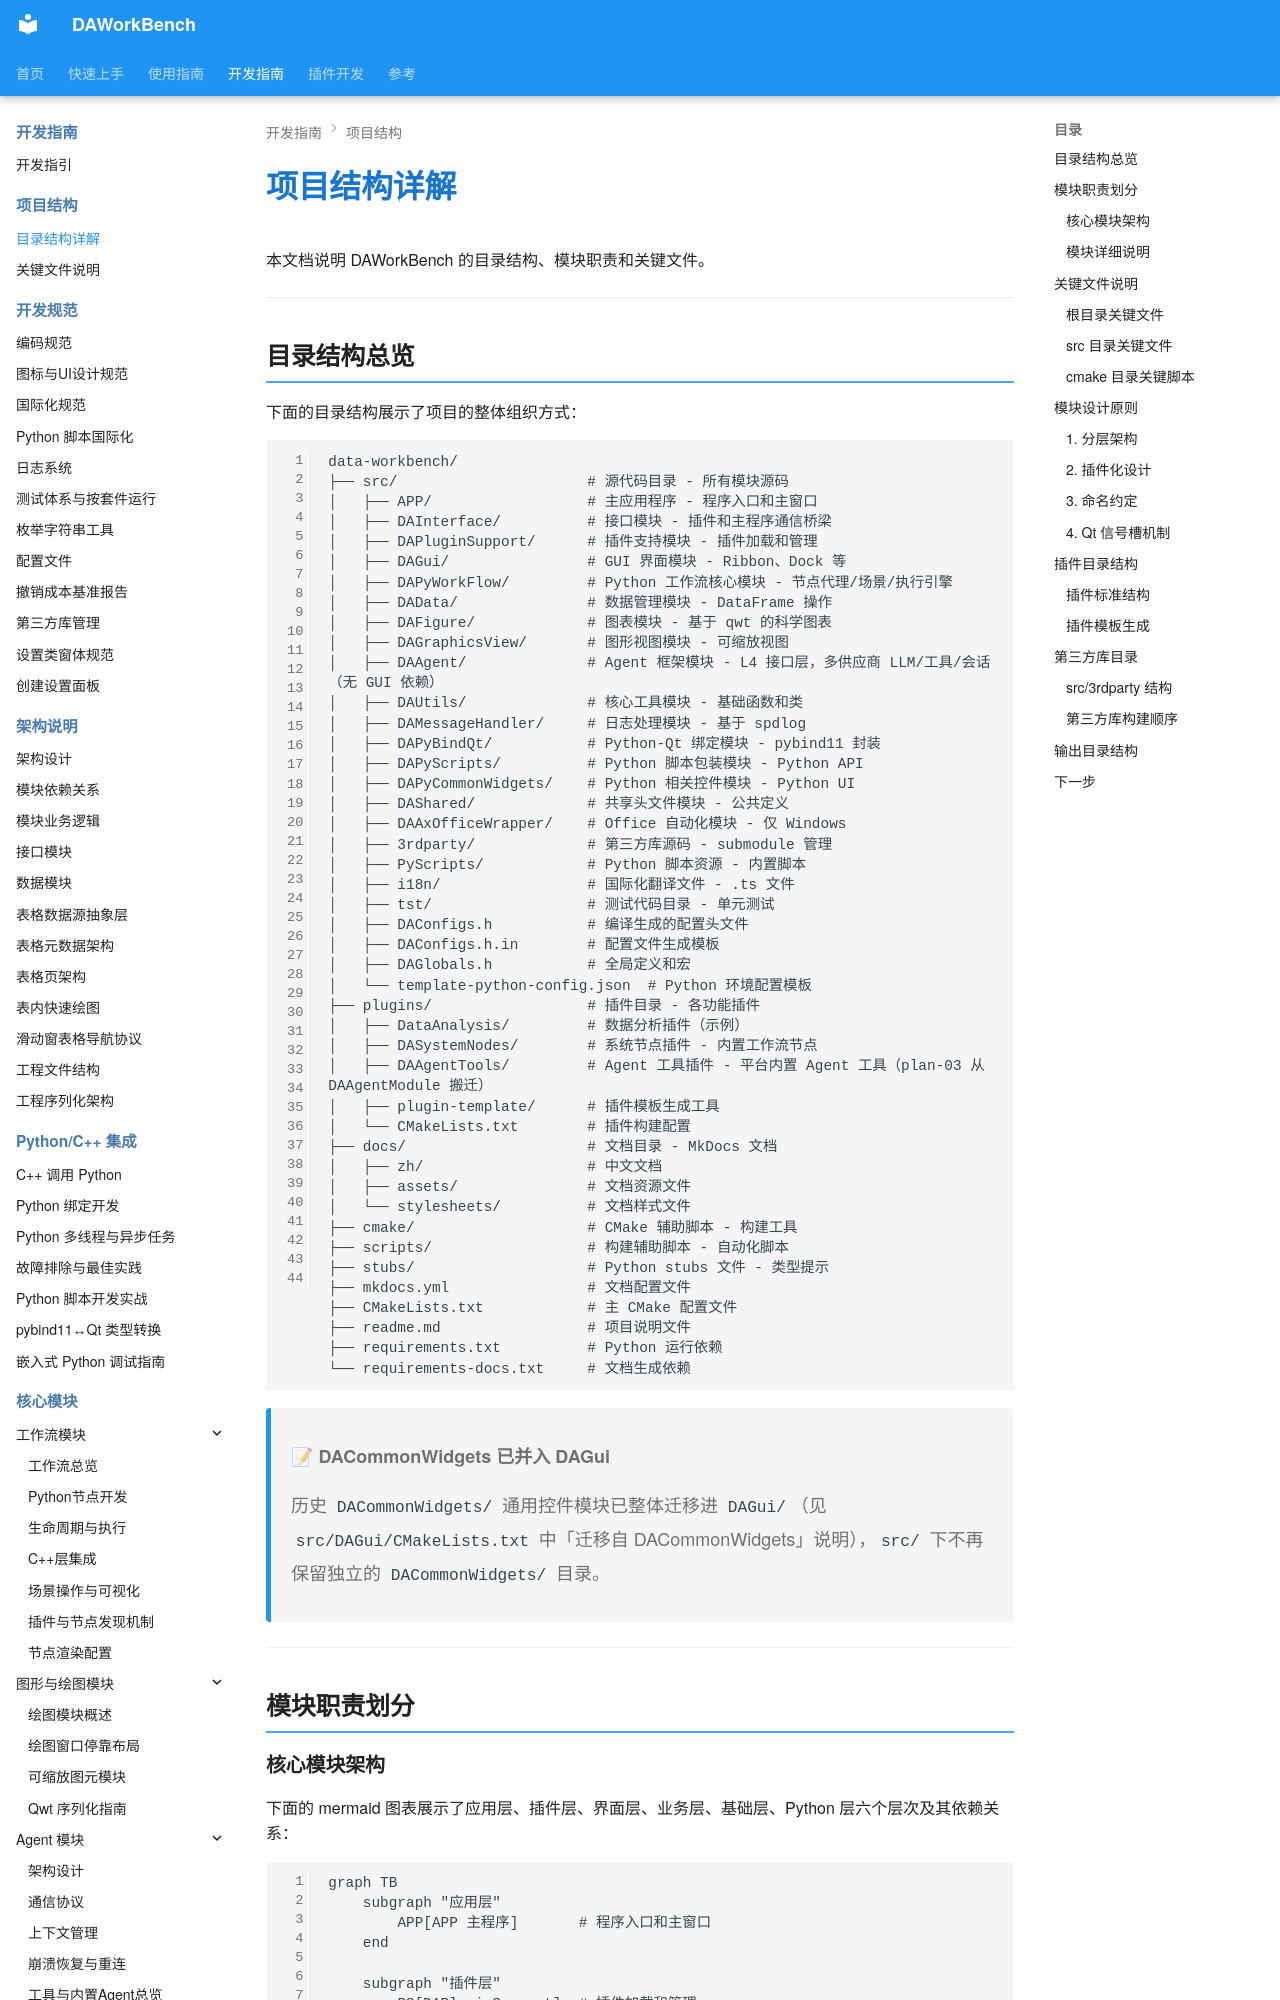

repository: czyt1988/data-workbench · page: zh/structure/project-structure/index.html · generator: mkdocs

# 项目结构详解

本文档说明 DAWorkBench 的目录结构、模块职责和关键文件。

---

## 目录结构总览

下面的目录结构展示了项目的整体组织方式：

```text
data-workbench/
├── src/                      # 源代码目录 - 所有模块源码
│   ├── APP/                  # 主应用程序 - 程序入口和主窗口
│   ├── DAInterface/          # 接口模块 - 插件和主程序通信桥梁
│   ├── DAPluginSupport/      # 插件支持模块 - 插件加载和管理
│   ├── DAGui/                # GUI 界面模块 - Ribbon、Dock 等
│   ├── DAPyWorkFlow/         # Python 工作流核心模块 - 节点代理/场景/执行引擎
│   ├── DAData/               # 数据管理模块 - DataFrame 操作
│   ├── DAFigure/             # 图表模块 - 基于 qwt 的科学图表
│   ├── DAGraphicsView/       # 图形视图模块 - 可缩放视图
│   ├── DAAgent/              # Agent 框架模块 - L4 接口层，多供应商 LLM/工具/会话（无 GUI 依赖）
│   ├── DAUtils/              # 核心工具模块 - 基础函数和类
│   ├── DAMessageHandler/     # 日志处理模块 - 基于 spdlog
│   ├── DAPyBindQt/           # Python-Qt 绑定模块 - pybind11 封装
│   ├── DAPyScripts/          # Python 脚本包装模块 - Python API
│   ├── DAPyCommonWidgets/    # Python 相关控件模块 - Python UI
│   ├── DAShared/             # 共享头文件模块 - 公共定义
│   ├── DAAxOfficeWrapper/    # Office 自动化模块 - 仅 Windows
│   ├── 3rdparty/             # 第三方库源码 - submodule 管理
│   ├── PyScripts/            # Python 脚本资源 - 内置脚本
│   ├── i18n/                 # 国际化翻译文件 - .ts 文件
│   ├── tst/                  # 测试代码目录 - 单元测试
│   ├── DAConfigs.h           # 编译生成的配置头文件
│   ├── DAConfigs.h.in        # 配置文件生成模板
│   ├── DAGlobals.h           # 全局定义和宏
│   └── template-python-config.json  # Python 环境配置模板
├── plugins/                  # 插件目录 - 各功能插件
│   ├── DataAnalysis/         # 数据分析插件（示例）
│   ├── DASystemNodes/        # 系统节点插件 - 内置工作流节点
│   ├── DAAgentTools/         # Agent 工具插件 - 平台内置 Agent 工具（plan-03 从 DAAgentModule 搬迁）
│   ├── plugin-template/      # 插件模板生成工具
│   └── CMakeLists.txt        # 插件构建配置
├── docs/                     # 文档目录 - MkDocs 文档
│   ├── zh/                   # 中文文档
│   ├── assets/               # 文档资源文件
│   └── stylesheets/          # 文档样式文件
├── cmake/                    # CMake 辅助脚本 - 构建工具
├── scripts/                  # 构建辅助脚本 - 自动化脚本
├──
